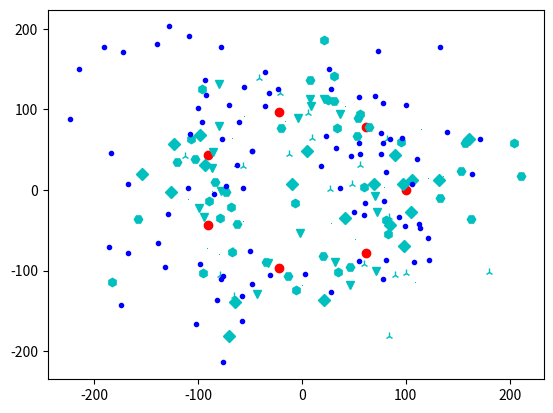

Here is the Python script that generated this plot:
import json
import math
import random
from random import randint, sample
from collections import defaultdict
from typing import Union, List, Tuple, Dict, Callable


import numpy as np
import matplotlib.pyplot as plt


def make_circular_direction_coord(point_num: int, radius: int) -> List[Tuple[int, int]]:
    theta_zero = 2 * math.pi / point_num
    coord = []
    for n in range(0, point_num):
        coord.append((int(radius * math.cos(n * theta_zero)), int(radius * math.sin(n * theta_zero))))
    return coord


def make_star_coord(original: Tuple[int, int], max_radius: Union[int, float] = 10,
                    min_dist: Union[int, float] = 4) -> Tuple[int, int]:
    new_coord = (randint(original[0] - int(max_radius), original[0] + int(max_radius)),
                 randint(original[1] - int(max_radius), original[1] + int(max_radius)))
    while math.dist(original, new_coord) < min_dist:
        new_coord = (randint(original[0] - int(max_radius), original[0] + int(max_radius)),
                     randint(original[1] - int(max_radius), original[1] + int(max_radius)))
    return new_coord


def set_stars_near_capital(capitals: List[Tuple[int, int]],
                           number_of_stars: int = 100,
                           max_radius: Union[int, float] = 10,
                           min_dist: Union[int, float] = 4
                           ) -> List[Tuple[int, int]]:
    stars_coord = []
    ii_capital = 0
    while number_of_stars > 0:
        stars_coord.append(make_star_coord(capitals[ii_capital], max_radius, min_dist))
        number_of_stars -= 1
        ii_capital += 1
        ii_capital %= len(capitals)
    return stars_coord


def set_stars_random(other_stars: Union[None, List[Tuple[int, int]]] = None,
                     number_of_stars: int = 100,
                     max_radius: int = 100,
                     min_dist: Union[int, float] = 4,
                     ) -> List[Tuple[int, int]]:
    stars_coord = []
    other_stars = [] if other_stars is None else other_stars
    while number_of_stars > 0:
        new_coord = (randint(-max_radius, max_radius), randint(-max_radius, max_radius))
        for coord in other_stars + stars_coord:
            if math.dist(coord, new_coord) < min_dist:
                new_coord = None
                break
        if new_coord is not None:
            stars_coord.append(new_coord)
            number_of_stars -= 1
    return stars_coord


def set_stars_norm_random(other_stars: Union[None, List[Tuple[int, int]]] = None,
                          number_of_stars: int = 100,
                          min_dist: Union[int, float] = 4,
                          sigma: Union[float, int] = 35.0,
                          ) -> List[Tuple[int, int]]:
    stars_coord = []
    other_stars = [(0, 0)] if other_stars is None else other_stars
    while number_of_stars > 0:
        for coord in other_stars + stars_coord:
            new_coord = (int(np.random.normal(coord[0], sigma)), int(np.random.normal(coord[1], sigma)))
            if math.dist(coord, new_coord) > min_dist:
                stars_coord.append(new_coord)
                number_of_stars -= 1
    return stars_coord


def select_from_list(coord_list: List, amount: int) -> List:
    return sample(coord_list, amount)


def star_natural_resources(a_key: str = 'default') -> Dict:
    nr = {
        'default': {
            "economy": randint(10, 50),
            "industry": randint(10, 50),
            "science": randint(10, 50)
                                  },
        'capitals': {
            "economy": 50,
            "industry": 50,
            "science": 50
                                  },
        'binaries': {
            "economy": randint(10, 50),
            "industry": randint(100, 150),
            "science": randint(10, 50)
                                  },
        'nebulas': {
            "economy": randint(40, 80),
            "industry": randint(10, 50),
            "science": randint(100, 170)
                                  },
        'asteroidfields': {
            "economy": randint(10, 50),
            "industry": randint(10, 50),
            "science": randint(10, 50)
                                  },
        'blackholes': {
            "economy": randint(1, 30),
            "industry": randint(1, 30),
            "science": randint(1, 30)
                                  },
        'pulsars': {
            "economy": randint(10, 50),
            "industry": randint(10, 50),
            "science": randint(10, 50)
                                  },
        'wormholes': {
            "economy": randint(10, 50),
            "industry": randint(10, 50),
            "science": randint(10, 50)
                                  },
        'stars': {
            "economy": randint(10, 50),
            "industry": randint(10, 50),
            "science": randint(10, 50)
                                  },
    }
    return nr[a_key]


def set_natural_resources(int_or_func: Union[int, Callable[[], int], ]) -> Dict:
    a_dict = {
        "economy": int_or_func,
        "industry": int_or_func,
        "science": int_or_func
    }
    return a_dict


def make_dictionary(capitals: List[Tuple[int, int]],
                    binaries: List[Tuple[int, int]],
                    nebulas: List[Tuple[int, int]],
                    asteroidfields: List[Tuple[int, int]],
                    blackholes: List[Tuple[int, int]],
                    pulsars: List[Tuple[int, int]],
                    wormholes: List[Tuple[int, int]],
                    stars: List[Tuple[int, int]],
                    warpgates: List[Tuple[int, int]],
                    stars_per_player
                    ) -> Dict:
    a_dict = defaultdict(lambda: {"id": None,
                                  "playerId": None,
                                  "homeStar": False,
                                  "location": {
                                      "x": None,
                                      "y": None},
                                  "naturalResources": {},
                                  "warpGate": False,
                                  "isNebula": False,
                                  "isAsteroidField": False,
                                  "isBinaryStar": False,
                                  "isBlackHole": False,
                                  "isPulsar": False,
                                  "wormHoleToStarId": None,
                                  "specialistId": None
                                  })
    # TODO: cluster a players closest stars and assign them
    return


def equitable_roundtable(player_amount: int,
                         map_size: int = 100,
                         total_stars: int = 100,
                         binaries_ratio: float = 0.1,
                         nebulas_ratio: float = 0.1,
                         asteroidfields_ratio: float = 0.1,
                         blackholes_ratio: float = 0.1,
                         pulsars_ratio: float = 0.1,
                         wormholes_ratio: float = 0.1,
                         warpgates_ratio: float = 0.1,
                         stars_per_player: Union[None, int] = None) -> Dict:
    stars_per_player = total_stars//player_amount if stars_per_player is None else stars_per_player
    radius = int(map_size / 2.0)
    # make capitals
    capitals = make_circular_direction_coord(player_amount, radius)
    near_capital_min = int(radius * 0.1) + 1
    near_capital_max = int(radius * 0.2) + near_capital_min + 1
    # binaries
    number_of_binaries = int(total_stars * binaries_ratio)
    # binaries = set_stars_near_capital(capitals, number_of_binaries, near_capital_max, near_capital_min)
    binaries = set_stars_norm_random(capitals, number_of_binaries, near_capital_min, sigma=30)
    # nebulas
    number_of_nebulas = int(total_stars * nebulas_ratio)
    # nebulas = set_stars_near_capital(capitals, number_of_nebulas, near_capital_max, near_capital_min)
    nebulas = set_stars_norm_random(capitals, number_of_nebulas, near_capital_min, sigma=45)
    # asteroid fields
    number_of_asteroidfields = int(total_stars * asteroidfields_ratio)
    # asteroidfields = set_stars_near_capital(capitals, number_of_asteroidfields, near_capital_max, near_capital_min)
    asteroidfields = set_stars_norm_random(capitals, number_of_asteroidfields, near_capital_min, sigma=45)
    # black holes
    number_of_blackholes = int(total_stars * blackholes_ratio)
    # blackholes = set_stars_near_capital(capitals, number_of_blackholes, near_capital_max, near_capital_min)
    blackholes = set_stars_norm_random(capitals, number_of_blackholes, near_capital_min, sigma=35)
    # pulsars
    number_of_pulsars = int(total_stars * pulsars_ratio)
    # pulsars = set_stars_near_capital(capitals, number_of_pulsars, near_capital_max, near_capital_min)
    pulsars = set_stars_norm_random(capitals, number_of_pulsars, near_capital_min, sigma=35)
    # wormholes
    number_of_wormholes = int(total_stars * wormholes_ratio)
    number_of_wormholes = number_of_wormholes if number_of_wormholes % 2 == 0 else number_of_wormholes + 1
    # wormholes = set_stars_near_capital(capitals, number_of_wormholes, near_capital_max, near_capital_min)
    wormholes = set_stars_norm_random(capitals, number_of_wormholes, near_capital_min, sigma=25)
    # normal stars
    total_stars -= player_amount + number_of_binaries + number_of_asteroidfields
    # stars = set_stars_random(binaries + nebulas + asteroidfields + blackholes + pulsars + wormholes,
    #                          total_stars, radius)
    stars = set_stars_norm_random(capitals, total_stars, near_capital_min, sigma=45)
    # warpgates # TODO need to separate?
    number_of_warpgates = int(total_stars * warpgates_ratio)
    warpgates = select_from_list(stars, number_of_warpgates)
    # plot
    quick_plot(capitals, binaries, nebulas, asteroidfields, blackholes, pulsars, wormholes, stars)
    # make dict
    solaris_dict = make_dictionary(capitals,
                                   binaries, nebulas, asteroidfields, blackholes, pulsars, wormholes,
                                   stars, warpgates, stars_per_player)
    return solaris_dict


def quick_plot(*args) -> None:
    markers = [",", "v", "^", "<", ">", "1", "2", "3", "4", "8", "s", "p", "P", "*", "h", "H", "+", "x",
               "X", "D", "d", "|", "_"]
    random.shuffle(markers)
    markers = [f'c{mm}' for mm in markers]
    for ii, coord_l in enumerate(args):
        marker = 'ro' if ii == 0 else None
        marker = 'b.' if ii == len(args) - 1 else marker
        marker = markers[ii] if marker is None else marker
        x, y = zip(*coord_l)
        plt.plot(x, y, marker)
    plt.show()
    return


def main(player_amount: int, map_size: int = 100, total_stars: int = 100,
         binaries_ratio: float = 0.1,
         nebulas_ratio: float = 0.1,
         asteroidfields_ratio: float = 0.1,
         blackholes_ratio: float = 0.1,
         pulsars_ratio: float = 0.1,
         wormholes_ratio: float = 0.1,
         warpgates_ratio: float = 0.1,
         capital_specialists: int = 1,
         galaxy_type: str = 'equitative_round_table',
         stars_per_player: Union[None, int] = None,
         out_path: str = './map.json') -> None:
    # TODO DEFINE TYPE OF GALAXY
    # TODO ADD SPECIALIST?
    equitable_roundtable(player_amount, map_size, total_stars, binaries_ratio, nebulas_ratio, asteroidfields_ratio,
    blackholes_ratio, pulsars_ratio, wormholes_ratio, warpgates_ratio, stars_per_player)
    # TODO save to json
    return


if __name__ == '__main__':
    main(7, 200, 100)

